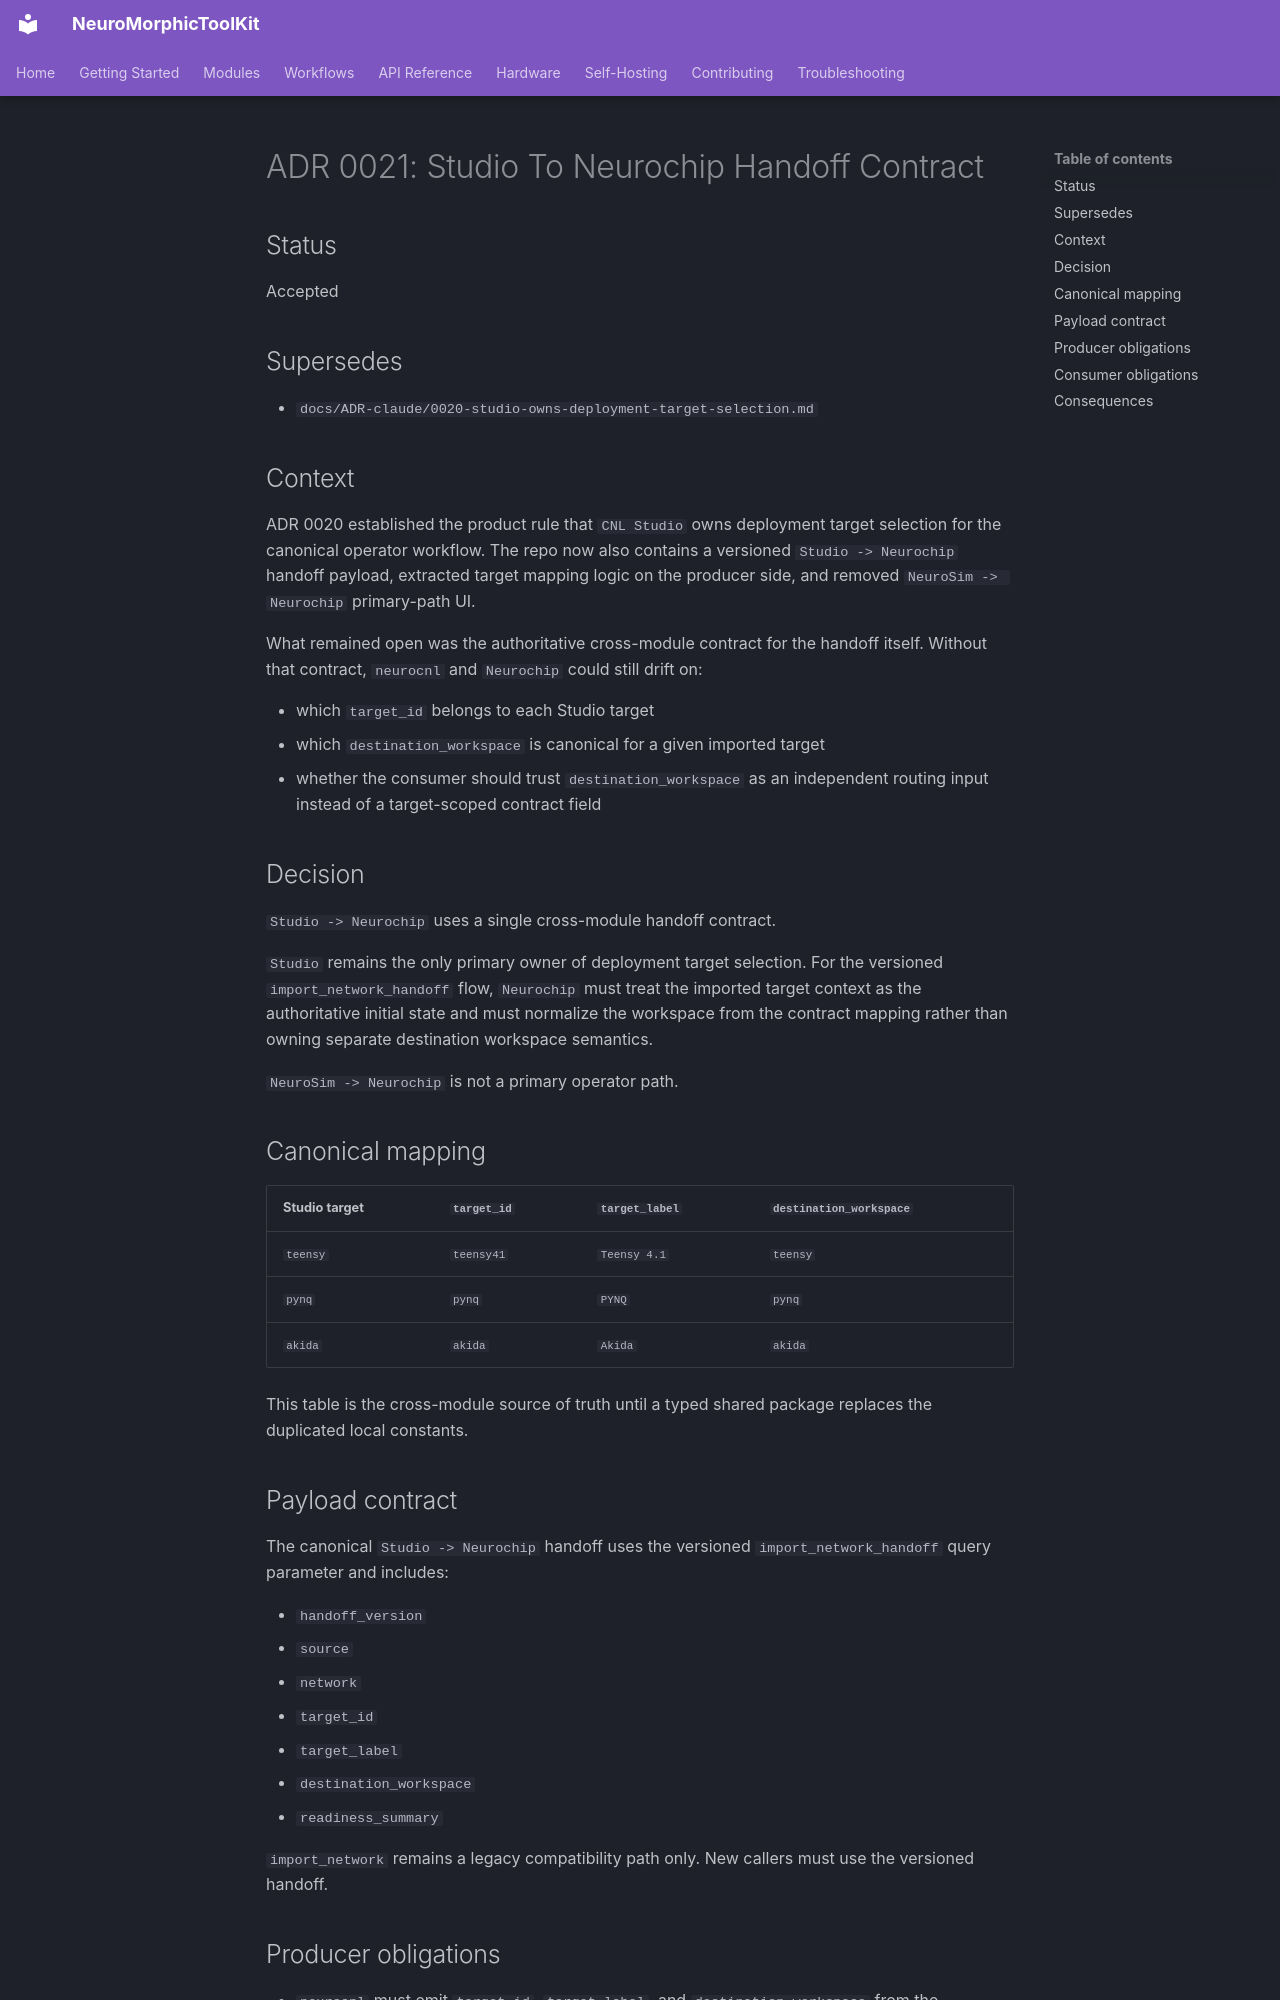

repository: Yavmarto/NeuroMorphicToolKit · page: ADR-claude/0021-studio-neurochip-handoff-contract/index.html · generator: mkdocs

# ADR 0021: Studio To Neurochip Handoff Contract

## Status
Accepted

## Supersedes
- `docs/ADR-claude/0020-studio-owns-deployment-target-selection.md`

## Context
ADR 0020 established the product rule that `CNL Studio` owns deployment target
selection for the canonical operator workflow. The repo now also contains a
versioned `Studio -> Neurochip` handoff payload, extracted target mapping logic
on the producer side, and removed `NeuroSim -> Neurochip` primary-path UI.

What remained open was the authoritative cross-module contract for the handoff
itself. Without that contract, `neurocnl` and `Neurochip` could still drift on:

- which `target_id` belongs to each Studio target
- which `destination_workspace` is canonical for a given imported target
- whether the consumer should trust `destination_workspace` as an independent
  routing input instead of a target-scoped contract field

## Decision
`Studio -> Neurochip` uses a single cross-module handoff contract.

`Studio` remains the only primary owner of deployment target selection. For the
versioned `import_network_handoff` flow, `Neurochip` must treat the imported
target context as the authoritative initial state and must normalize the
workspace from the contract mapping rather than owning separate destination
workspace semantics.

`NeuroSim -> Neurochip` is not a primary operator path.

## Canonical mapping

| Studio target | `target_id` | `target_label` | `destination_workspace` |
|---|---|---|---|
| `teensy` | `teensy41` | `Teensy 4.1` | `teensy` |
| `pynq` | `pynq` | `PYNQ` | `pynq` |
| `akida` | `akida` | `Akida` | `akida` |

This table is the cross-module source of truth until a typed shared package
replaces the duplicated local constants.

## Payload contract
The canonical `Studio -> Neurochip` handoff uses the versioned
`import_network_handoff` query parameter and includes:

- `handoff_version`
- `source`
- `network`
- `target_id`
- `target_label`
- `destination_workspace`
- `readiness_summary`

`import_network` remains a legacy compatibility path only. New callers must use
the versioned handoff.

## Producer obligations
- `neurocnl` must emit `target_id`, `target_label`, and
  `destination_workspace` from the canonical mapping above.
- Producer code must not invent additional destination workspaces for the
  versioned Studio handoff without updating this ADR and the consumer tests in
  the same change.
